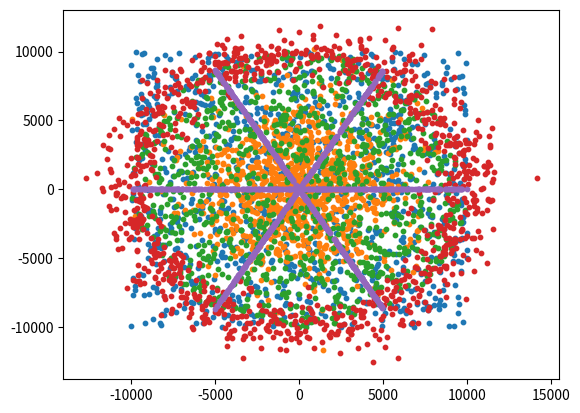

Python code for this plot:
import numpy as np
import pandas as pd
import matplotlib.pyplot as plt
import math

# uniform
x = np.random.uniform(-10000,10000,1000)
y = np.random.uniform(-10000,10000,1000)
plt.scatter(x,y,s=10)
plt.show()

# normal
x = np.random.normal(0,3000,1000)
y = np.random.normal(0,3000,1000)
plt.scatter(x,y,s=10)
plt.show()

# circular uniform
radius = 10000
a = np.random.uniform(0,1,1000) * 2 * math.pi
r = radius * np.sqrt(np.random.uniform(0,1,1000))
x = r * np.cos(a)
y = r * np.sin(a)
plt.scatter(x,y,s=10)
plt.show()

# circular
radius = 10000
jitter = 1000
a = np.random.uniform(0,1,1000) * 2 * math.pi
r = np.random.normal(radius,jitter,1000)
x = r * np.cos(a)
y = r * np.sin(a)
plt.scatter(x,y,s=10)
plt.show()

# radiating lines
radius = 10000
num_lines = 6
a = np.random.randint(num_lines,size=1000) / num_lines * 2 * math.pi
r = np.random.uniform(0,radius,1000)
x = r * np.cos(a)
y = r * np.sin(a)
plt.scatter(x,y,s=10)
plt.show()